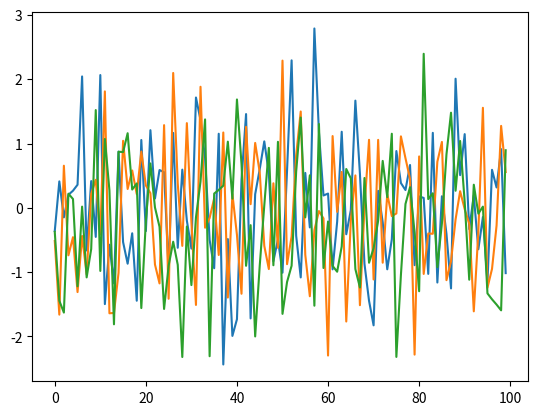

Write Python code to recreate this figure.
import math

import numpy as np
from scipy.stats import multivariate_normal
import matplotlib.pyplot as plt

def exponentiated_quadratic(x1, x2):
    return math.exp(-((x1 - x2)/10)**2)

def uncorrelated(x1, x2):
    return 1 if x1 == x2 else 0

num_samples = 100
number_of_functions = 3
x = np.linspace(0, num_samples, num_samples, endpoint=False)

cov =np.ones((num_samples, num_samples))

for i in range(num_samples):
    for j in range(num_samples):
        cov[i][j] = uncorrelated(i,j)

fig1 = plt.figure()
ax1 = fig1.add_subplot(111)

for i in range(number_of_functions):
    samples = multivariate_normal.rvs(mean=np.zeros(num_samples), cov=cov, size=1)
    ax1.plot(x, samples)

plt.show()
